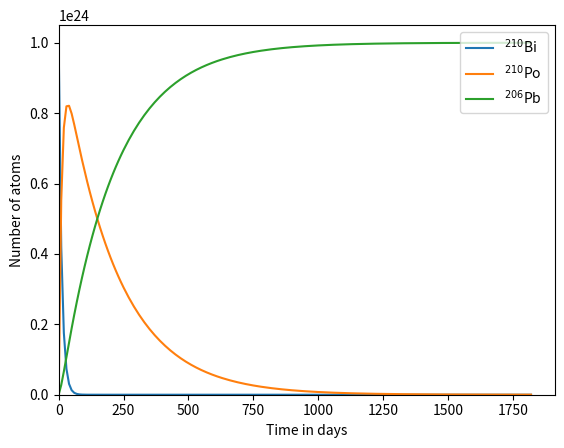

This figure's Python source:
# PROBLEM 2
#
# This problem models the decay chain of uranium-238.
# Use the Backward Euler Method to show how the 
# populations of bismuth, polonium, and lead atoms 
# change with time.
# 

import math
import numpy
import matplotlib.pyplot
import math


h = 10. # days
lifetime_bi = 5. / math.log(2.) # days
lifetime_po = 138. / math.log(2) # days

end_time = 5.0 * 365. # days
num_steps = int(end_time / h)
times = h * numpy.array(range(num_steps + 1))

def radioactive_decay():
    # numbers of atoms
    bi = numpy.zeros(num_steps + 1)
    po = numpy.zeros(num_steps + 1)
    pb = numpy.zeros(num_steps + 1)

    bi[0] = 1e24
    po[0] = 0.
    pb[0] = 0.

    for step in range(num_steps):
        # Task: Insert the Backward (!) Euler computation for the radioactive decay.
        bi[step + 1] = lifetime_bi*bi[step]/(lifetime_bi+h)
        po[step + 1] = lifetime_po*(po[step]+h*1/lifetime_bi*bi[step+1])/(lifetime_po+h)
        pb[step + 1] = pb[step]+h*1/lifetime_po*po[step+1]
        
    return bi, po, pb

bi, po, pb = radioactive_decay()


def plot_decay():
    bi_plot = matplotlib.pyplot.plot(times, bi, label='$^{210}$Bi')
    po_plot = matplotlib.pyplot.plot(times, po, label='$^{210}$Po')
    pb_plot = matplotlib.pyplot.plot(times, pb, label='$^{206}$Pb')
    matplotlib.pyplot.legend(('$^{210}$Bi', '$^{210}$Po', '$^{206}$Pb'), loc='upper right')
    axes = matplotlib.pyplot.gca()
    axes.set_xlabel('Time in days')
    axes.set_ylabel('Number of atoms')
    matplotlib.pyplot.xlim(xmin = 0.)
    matplotlib.pyplot.ylim(ymin = 0.)

plot_decay()
matplotlib.pyplot.show()